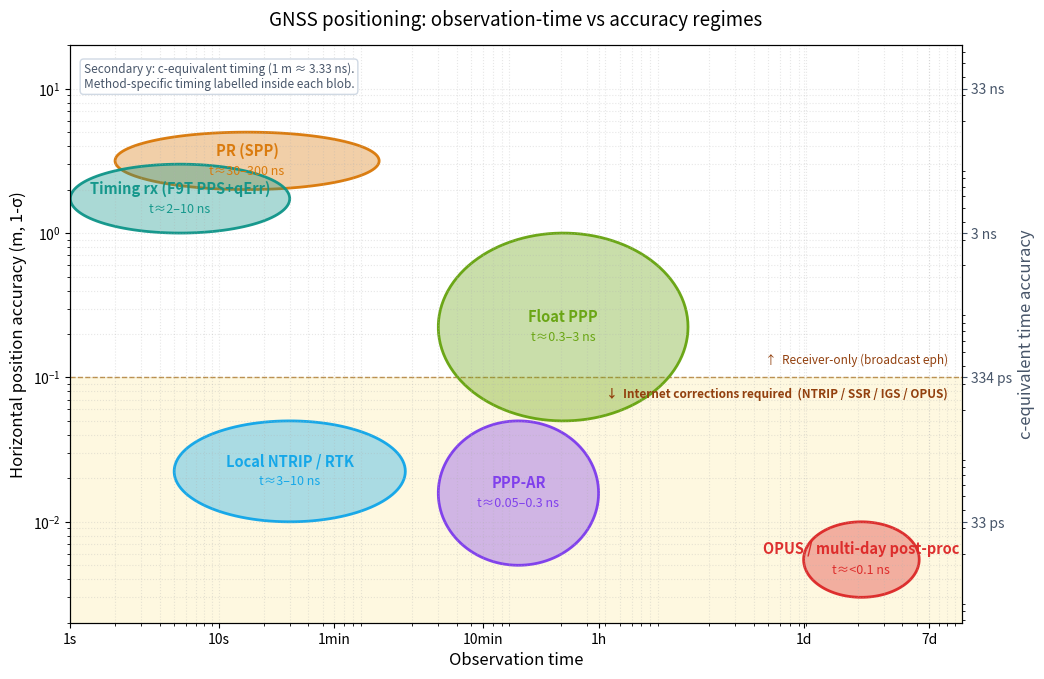

Recreate this plot in Python. (Note: this script raises an exception after producing the figure.)
#!/usr/bin/env python3
"""Plot the GNSS observation-time vs accuracy tradeoff as overlapping blobs.

Visualises the regimes from docs/gnss-accuracy-ladder.md: each
positioning method occupies a region in the (observation time,
position accuracy) plane.  Overlapping blobs make it visible that
the methods are continuous tradeoffs, not crisp tiers.  Time
accuracy on the secondary y-axis is the c-equivalent of the position
accuracy (1 m ≈ 3.33 ns) so the reader can read off the corresponding
timing precision at a glance; method-specific time-accuracy values
are annotated on each blob where they diverge from the c-equivalent.

Output: docs/gnss-accuracy-blobs.png
"""
from __future__ import annotations

import os
import numpy as np
import matplotlib.pyplot as plt
from matplotlib.colors import to_rgba

C_MPS = 2.998e8  # speed of light for position↔time equivalence


# Each blob is a working-regime rectangle in (log obs_time, log position).
# x_lo/x_hi: observation time in seconds.
# y_lo/y_hi: horizontal position accuracy in metres.
# t_acc: method-specific time accuracy (one-σ), as a label string.
BLOBS = [
    dict(label="PR (SPP)",
         note="t≈30–300 ns",
         x_lo=2,         x_hi=120,        y_lo=2.0,    y_hi=5.0,
         color="#d97706"),
    # F9T-class timing receiver: carrier-smoothed SPP for position
    # (PR-class), but onboard PPS + UBX-TIM-TP qErr resolves the
    # 128 MHz hardware tick to sub-ns at the PPS edge → time accuracy
    # decoupled from position accuracy.  NOT float PPP — the MCU
    # doesn't fetch precise orbits / clocks; the algorithm is
    # broadcast-eph + Klobuchar/NeQuick iono + Kalman PVT.
    dict(label="Timing rx (F9T PPS+qErr)",
         note="t≈2–10 ns",
         x_lo=1,         x_hi=30,         y_lo=1.0,    y_hi=3.0,
         color="#0d9488"),
    dict(label="Local NTRIP / RTK",
         note="t≈3–10 ns",
         x_lo=5,         x_hi=180,        y_lo=0.01,   y_hi=0.05,
         color="#0ea5e9"),
    dict(label="Float PPP",
         note="t≈0.3–3 ns",
         x_lo=300,       x_hi=14400,      y_lo=0.05,   y_hi=1.0,
         color="#65a30d"),
    dict(label="PPP-AR",
         note="t≈0.05–0.3 ns",
         x_lo=300,       x_hi=3600,       y_lo=0.005,  y_hi=0.05,
         color="#7c3aed"),
    dict(label="OPUS / multi-day post-proc",
         note="t≈<0.1 ns",
         x_lo=86400,     x_hi=518400,     y_lo=0.003,  y_hi=0.01,
         color="#dc2626"),
]

# Position accuracy below this needs external corrections — RTK base,
# NTRIP/SSR caster for PPP, precise products for PPP-AR, OPUS upload
# for post-processed.  Above the line: receiver-only operation
# (broadcast eph + onboard algorithms) is sufficient.
INTERNET_THRESHOLD_M = 0.10


def _log_ellipse(xc, yc, xw_log, yh_log, n=120):
    """Polygon approximating an ellipse in log-log space."""
    th = np.linspace(0, 2 * np.pi, n)
    x = 10 ** (np.log10(xc) + xw_log * np.cos(th))
    y = 10 ** (np.log10(yc) + yh_log * np.sin(th))
    return x, y


def _fmt_time(s: float) -> str:
    if s < 1:      return f"{s:.0f}s"
    if s < 60:     return f"{int(s)}s"
    if s < 3600:   return f"{int(s/60)}min"
    if s < 86400:  return f"{int(s/3600)}h"
    return f"{int(s/86400)}d"


def _fmt_time_acc(t: float) -> str:
    if t < 1e-9:   return f"{t*1e12:.0f} ps"
    if t < 1e-6:   return f"{t*1e9:.0f} ns"
    if t < 1e-3:   return f"{t*1e6:.0f} μs"
    return f"{t*1e3:.0f} ms"


def main():
    fig, ax = plt.subplots(figsize=(11.5, 7.5))
    ax.set_xscale("log")
    ax.set_yscale("log")

    # Internet-corrections-required band (drawn FIRST so blobs sit on top).
    # Below INTERNET_THRESHOLD_M position accuracy requires real-time
    # corrections (NTRIP base / SSR caster / IGS products); above it,
    # the receiver's onboard algorithms with broadcast ephemeris suffice.
    ax.axhspan(2e-3, INTERNET_THRESHOLD_M, facecolor="#fef3c7",
               edgecolor="none", alpha=0.55, zorder=0)
    # Dashed boundary line for visibility.
    ax.axhline(INTERNET_THRESHOLD_M, color="#a16207", linewidth=1.0,
               linestyle="--", alpha=0.7, zorder=0)
    # Boundary label on the right side of the band.
    ax.text(0.985, INTERNET_THRESHOLD_M * 1.18,
            "↑  Receiver-only (broadcast eph)",
            transform=ax.get_yaxis_transform(),
            ha="right", va="bottom", fontsize=8.5, color="#92400e",
            fontstyle="italic")
    ax.text(0.985, INTERNET_THRESHOLD_M / 1.18,
            "↓  Internet corrections required  (NTRIP / SSR / IGS / OPUS)",
            transform=ax.get_yaxis_transform(),
            ha="right", va="top", fontsize=8.5, color="#92400e",
            fontstyle="italic", fontweight="bold")

    # Blobs in order; later ones drawn on top.
    for b in BLOBS:
        xc = np.sqrt(b["x_lo"] * b["x_hi"])
        yc = np.sqrt(b["y_lo"] * b["y_hi"])
        xw_log = np.log10(b["x_hi"] / b["x_lo"]) / 2
        yh_log = np.log10(b["y_hi"] / b["y_lo"]) / 2
        x, y = _log_ellipse(xc, yc, xw_log, yh_log)
        rgba = to_rgba(b["color"], alpha=0.35)
        edge = to_rgba(b["color"], alpha=0.95)
        ax.fill(x, y, color=rgba, edgecolor=edge, linewidth=2.0)
        # Label inside the blob: method on top, time-acc below.
        ax.text(xc, yc * 1.18, b["label"], ha="center", va="center",
                fontsize=10.5, fontweight="bold", color=edge)
        ax.text(xc, yc / 1.18, b["note"], ha="center", va="center",
                fontsize=9, color=edge)

    ax.set_xlim(1, 1e6)
    ax.set_ylim(2e-3, 20)

    # X ticks: human-readable observation times.
    xticks = [1, 10, 60, 600, 3600, 86400, 604800]
    ax.set_xticks(xticks)
    ax.set_xticklabels([_fmt_time(s) for s in xticks])
    ax.set_xlabel("Observation time", fontsize=12)
    ax.set_ylabel("Horizontal position accuracy (m, 1-σ)", fontsize=12)
    ax.grid(True, which="both", alpha=0.3, linestyle=":")
    ax.set_title("GNSS positioning: observation-time vs accuracy regimes",
                 fontsize=13.5, pad=14)

    # Annotate the c-equivalence reference at the top, above the blobs.
    ax.text(0.015, 0.97,
            "Secondary y: c-equivalent timing (1 m ≈ 3.33 ns).\n"
            "Method-specific timing labelled inside each blob.",
            transform=ax.transAxes, ha="left", va="top",
            fontsize=8.5, color="#475569",
            bbox=dict(boxstyle="round,pad=0.3", facecolor="white",
                      edgecolor="#cbd5e1", alpha=0.9))

    # Secondary y-axis: c-equivalent time accuracy.
    ax2 = ax.twinx()
    ax2.set_yscale("log")
    ax2.set_ylim(2e-3 / C_MPS, 20 / C_MPS)
    y2_ticks_m = [1e-2, 1e-1, 1, 10]
    ax2.set_yticks([m / C_MPS for m in y2_ticks_m])
    ax2.set_yticklabels([_fmt_time_acc(m / C_MPS) for m in y2_ticks_m])
    ax2.set_ylabel("c-equivalent time accuracy", fontsize=12, color="#475569")
    ax2.tick_params(axis="y", colors="#475569")

    # Output.
    out = os.path.abspath(os.path.join(
        os.path.dirname(__file__), os.pardir, "docs",
        "gnss-accuracy-blobs.png"))
    plt.tight_layout()
    plt.savefig(out, dpi=140, bbox_inches="tight")
    print(f"wrote {out}")


if __name__ == "__main__":
    main()
